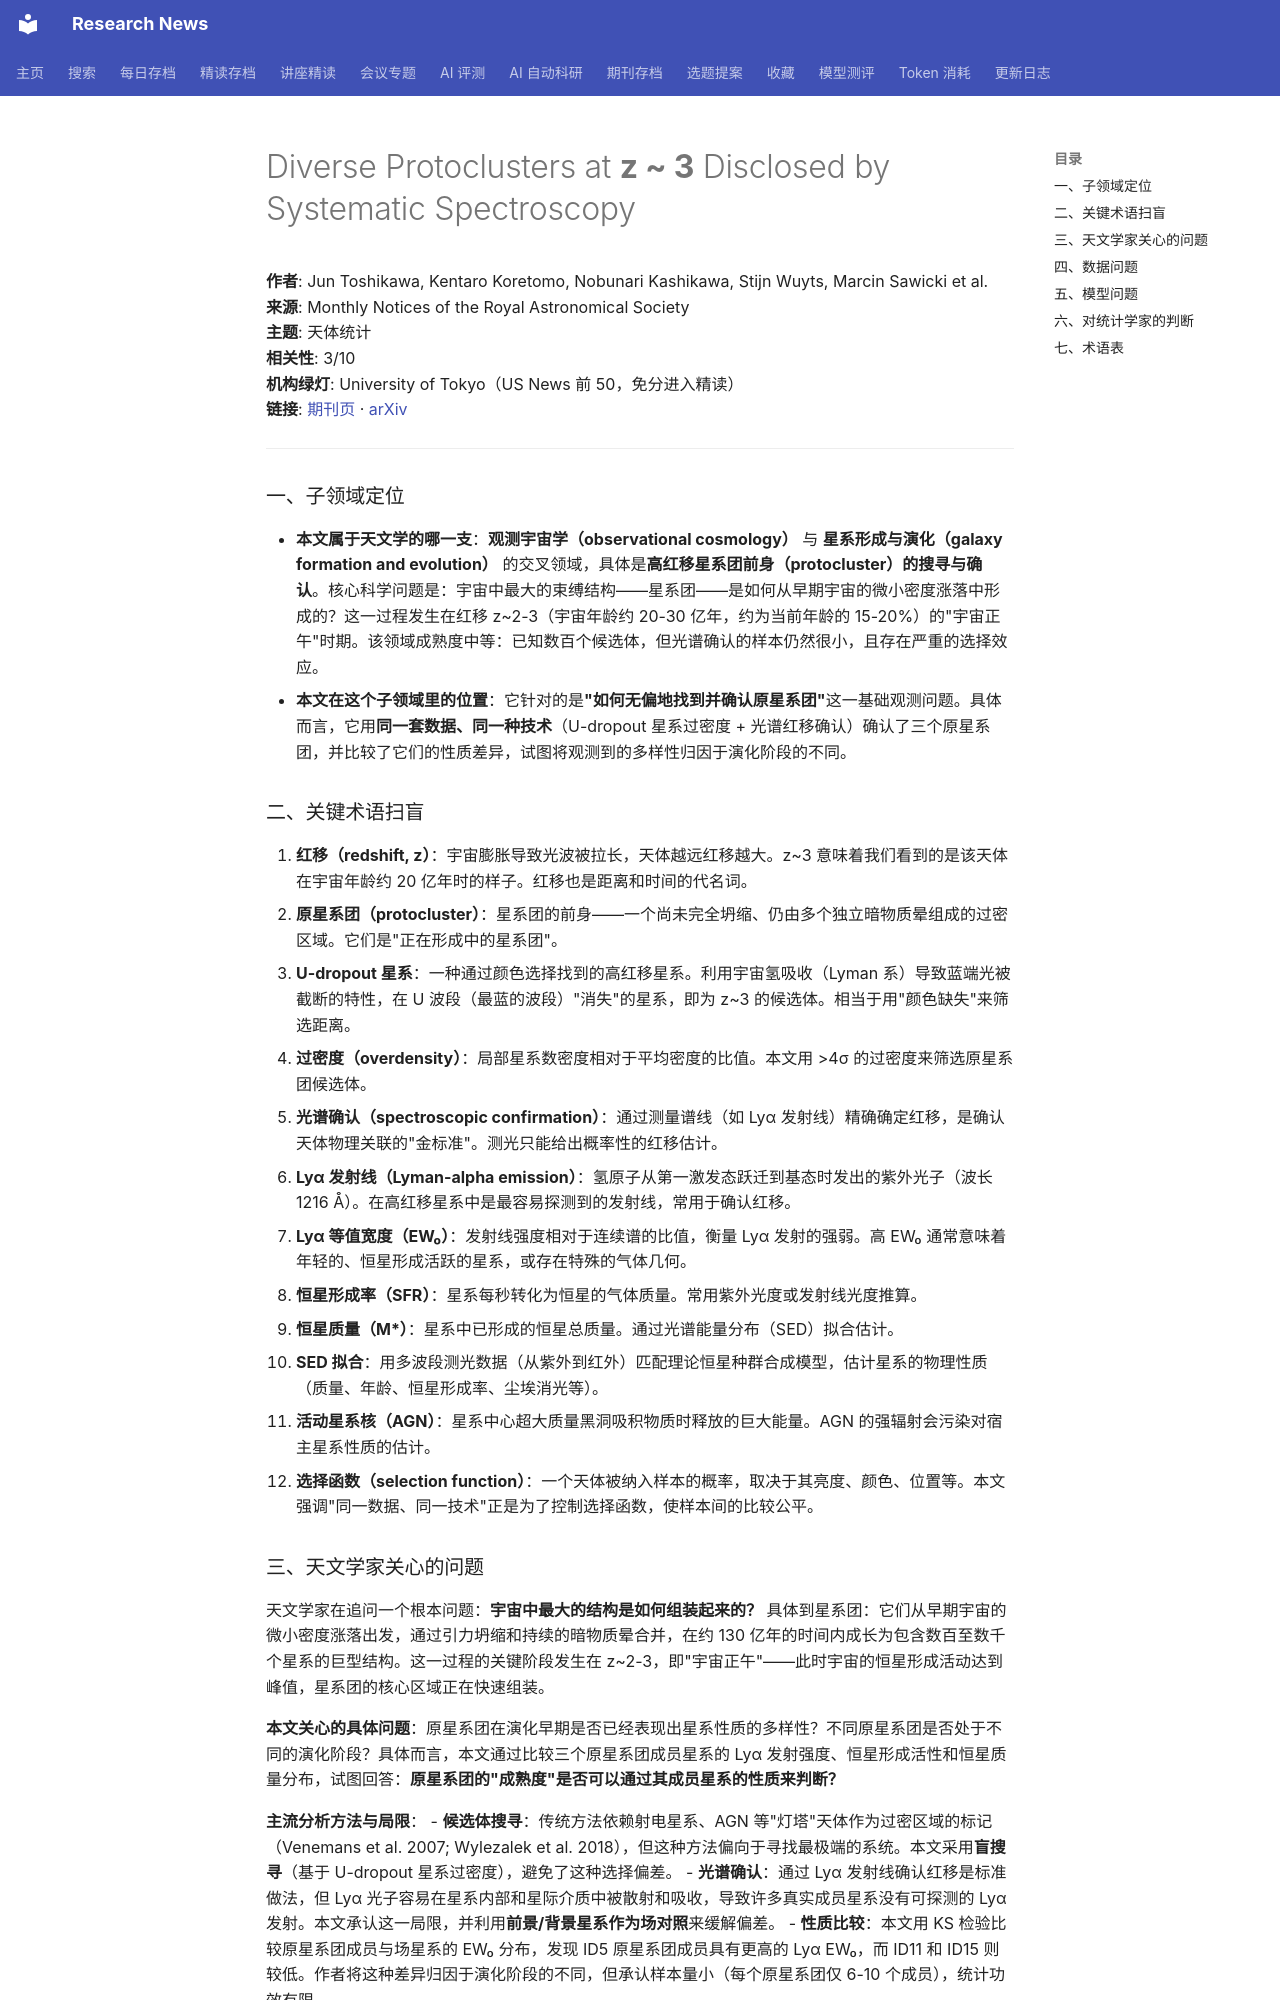

repository: cxy0714/research-news · page: deep_reads/2026-10-15-10.1093_mnras_stag1862/index.html · generator: mkdocs

# Diverse Protoclusters at <b>z ~ 3</b> Disclosed by Systematic Spectroscopy

**作者**: Jun Toshikawa, Kentaro Koretomo, Nobunari Kashikawa, Stijn Wuyts, Marcin Sawicki et al.  
**来源**: Monthly Notices of the Royal Astronomical Society  
**主题**: 天体统计  
**相关性**: 3/10  
**机构绿灯**: University of Tokyo（US News 前 50，免分进入精读）  
**链接**: [期刊页](https://doi.org/10.1093/mnras/stag1862) · [arXiv](https://arxiv.org/abs/2610.01816)

---

### 一、子领域定位

- **本文属于天文学的哪一支**：**观测宇宙学（observational cosmology）** 与 **星系形成与演化（galaxy formation and evolution）** 的交叉领域，具体是**高红移星系团前身（protocluster）的搜寻与确认**。核心科学问题是：宇宙中最大的束缚结构——星系团——是如何从早期宇宙的微小密度涨落中形成的？这一过程发生在红移 z~2-3（宇宙年龄约 20-30 亿年，约为当前年龄的 15-20%）的"宇宙正午"时期。该领域成熟度中等：已知数百个候选体，但光谱确认的样本仍然很小，且存在严重的选择效应。
- **本文在这个子领域里的位置**：它针对的是**"如何无偏地找到并确认原星系团"**这一基础观测问题。具体而言，它用**同一套数据、同一种技术**（U-dropout 星系过密度 + 光谱红移确认）确认了三个原星系团，并比较了它们的性质差异，试图将观测到的多样性归因于演化阶段的不同。

### 二、关键术语扫盲

1. **红移（redshift, z）**：宇宙膨胀导致光波被拉长，天体越远红移越大。z~3 意味着我们看到的是该天体在宇宙年龄约 20 亿年时的样子。红移也是距离和时间的代名词。
2. **原星系团（protocluster）**：星系团的前身——一个尚未完全坍缩、仍由多个独立暗物质晕组成的过密区域。它们是"正在形成中的星系团"。
3. **U-dropout 星系**：一种通过颜色选择找到的高红移星系。利用宇宙氢吸收（Lyman 系）导致蓝端光被截断的特性，在 U 波段（最蓝的波段）"消失"的星系，即为 z~3 的候选体。相当于用"颜色缺失"来筛选距离。
4. **过密度（overdensity）**：局部星系数密度相对于平均密度的比值。本文用 >4σ 的过密度来筛选原星系团候选体。
5. **光谱确认（spectroscopic confirmation）**：通过测量谱线（如 Lyα 发射线）精确确定红移，是确认天体物理关联的"金标准"。测光只能给出概率性的红移估计。
6. **Lyα 发射线（Lyman-alpha emission）**：氢原子从第一激发态跃迁到基态时发出的紫外光子（波长 1216 Å）。在高红移星系中是最容易探测到的发射线，常用于确认红移。
7. **Lyα 等值宽度（EW₀）**：发射线强度相对于连续谱的比值，衡量 Lyα 发射的强弱。高 EW₀ 通常意味着年轻的、恒星形成活跃的星系，或存在特殊的气体几何。
8. **恒星形成率（SFR）**：星系每秒转化为恒星的气体质量。常用紫外光度或发射线光度推算。
9. **恒星质量（M\*）**：星系中已形成的恒星总质量。通过光谱能量分布（SED）拟合估计。
10. **SED 拟合**：用多波段测光数据（从紫外到红外）匹配理论恒星种群合成模型，估计星系的物理性质（质量、年龄、恒星形成率、尘埃消光等）。
11. **活动星系核（AGN）**：星系中心超大质量黑洞吸积物质时释放的巨大能量。AGN 的强辐射会污染对宿主星系性质的估计。
12. **选择函数（selection function）**：一个天体被纳入样本的概率，取决于其亮度、颜色、位置等。本文强调"同一数据、同一技术"正是为了控制选择函数，使样本间的比较公平。
